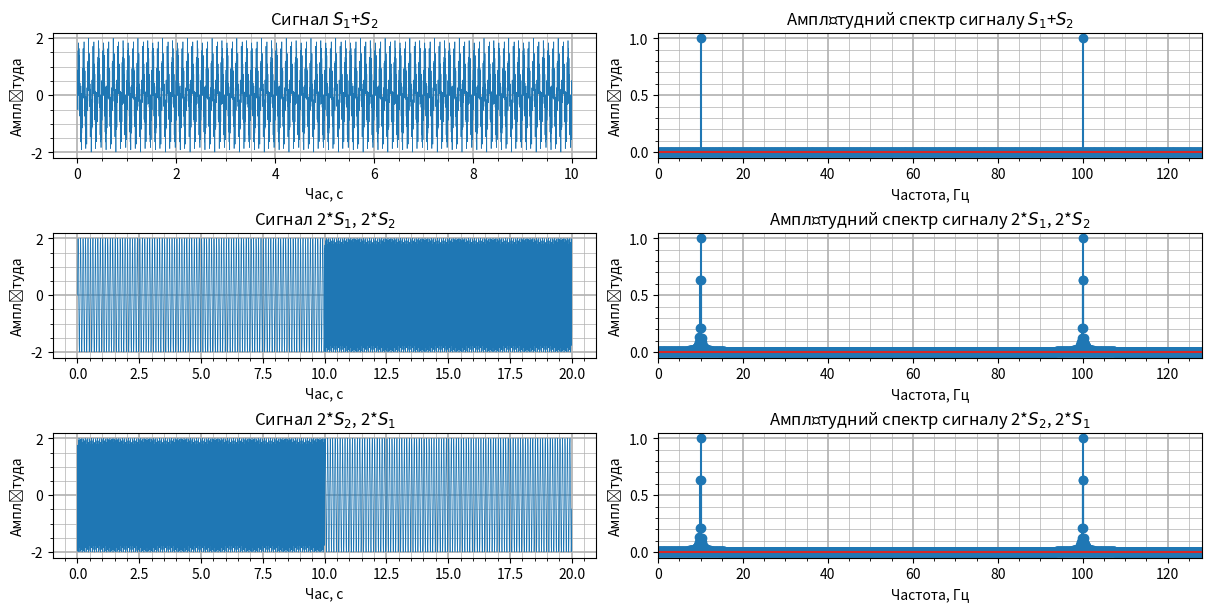

Reproduce this figure in Python.
"""2. Сформувати вектор відліків часу тривалістю 10 с для частоти дискретизації 256 Гц. Сформувати сигнали ділянки
синусоїди частотою 10 Гц (S1) та 100 Гц (S2). Сформувати на їх основі три сигнали:
2.1. сигнал (тривалістю 10 с), що дорівнює сумі цих двох сигналів;
2.2. сигнал, який спочатку містить сигнал 2*S1, а потім сигнал 2*S2 (матиме тривалість 20 секунд);
2.3. сигнал, який спочатку містить сигнал 2*S2, а потім сигнал 2*S1 (матиме тривалість 20
секунд).
Побудувати графіки сигналів п. 2.1-2.3 (функція plot) та їх амплітудних спектрів (функція stem). Зробити
висновки щодо можливості розрізнити коливання, присутні у сигналі, по їх спектральному складу, а також щодо
відповідності властивостей сигналів у часі та їх спектрів. """

import numpy as np
import matplotlib.pyplot as plt
from scipy.fft import fft
from numpy import sin, pi

duration = 10
sample_rate = 256
frequency1 = 10
frequency2 = 100

t1 = np.arange(0, duration, 1 / sample_rate)
t2 = np.arange(0, 2 * duration, 1 / sample_rate)
f1 = np.arange(0, sample_rate, 1 / duration)
f2 = np.arange(0, sample_rate, 1 / (2 * duration))

s1 = sin(2 * pi * frequency1 * t1)
s2 = sin(2 * pi * frequency2 * t1)

x1 = s1 + s2
x2 = np.append(2 * s1, 2 * s2)
x3 = np.append(2 * s2, 2 * s1)

signals = [x1, x2, x3]
times = [t1, t2, t2]
frequency = [f1, f2, f2]
x_label = ['Час, с', 'Частота, Гц']
title = [[f'Сигнал $S_1$+$S_2$', f"Сигнал 2*$S_1$, 2*$S_2$", f"Сигнал 2*$S_2$, 2*$S_1$"],
         [f'Амплітудний спектр сигналу $S_1$+$S_2$', f'Амплітудний спектр сигналу 2*$S_1$, 2*$S_2$',
          f'Амплітудний спектр сигналу 2*$S_2$, 2*$S_1$']]

figure, axes = plt.subplots(len(signals), 2, constrained_layout=True)
figure.set_size_inches(12, 6)
for i, ax in enumerate(axes):
    y = 2 * np.abs(fft(signals[i]) / len(signals[i]))

    ax[0].plot(times[i], signals[i], linewidth=.5)
    ax[1].stem(frequency[i], y)
    ax[1].set_xlim(0, sample_rate / 2)
    for j in range(2):
        ax[j].set_xlabel(x_label[j])
        ax[j].set_title(title[j][i])
        ax[j].set_ylabel("Амплітуда")
        ax[j].minorticks_on()
        ax[j].grid(which='major', linewidth=1.2)
        ax[j].grid(which='minor', linewidth=.5)
plt.show()

